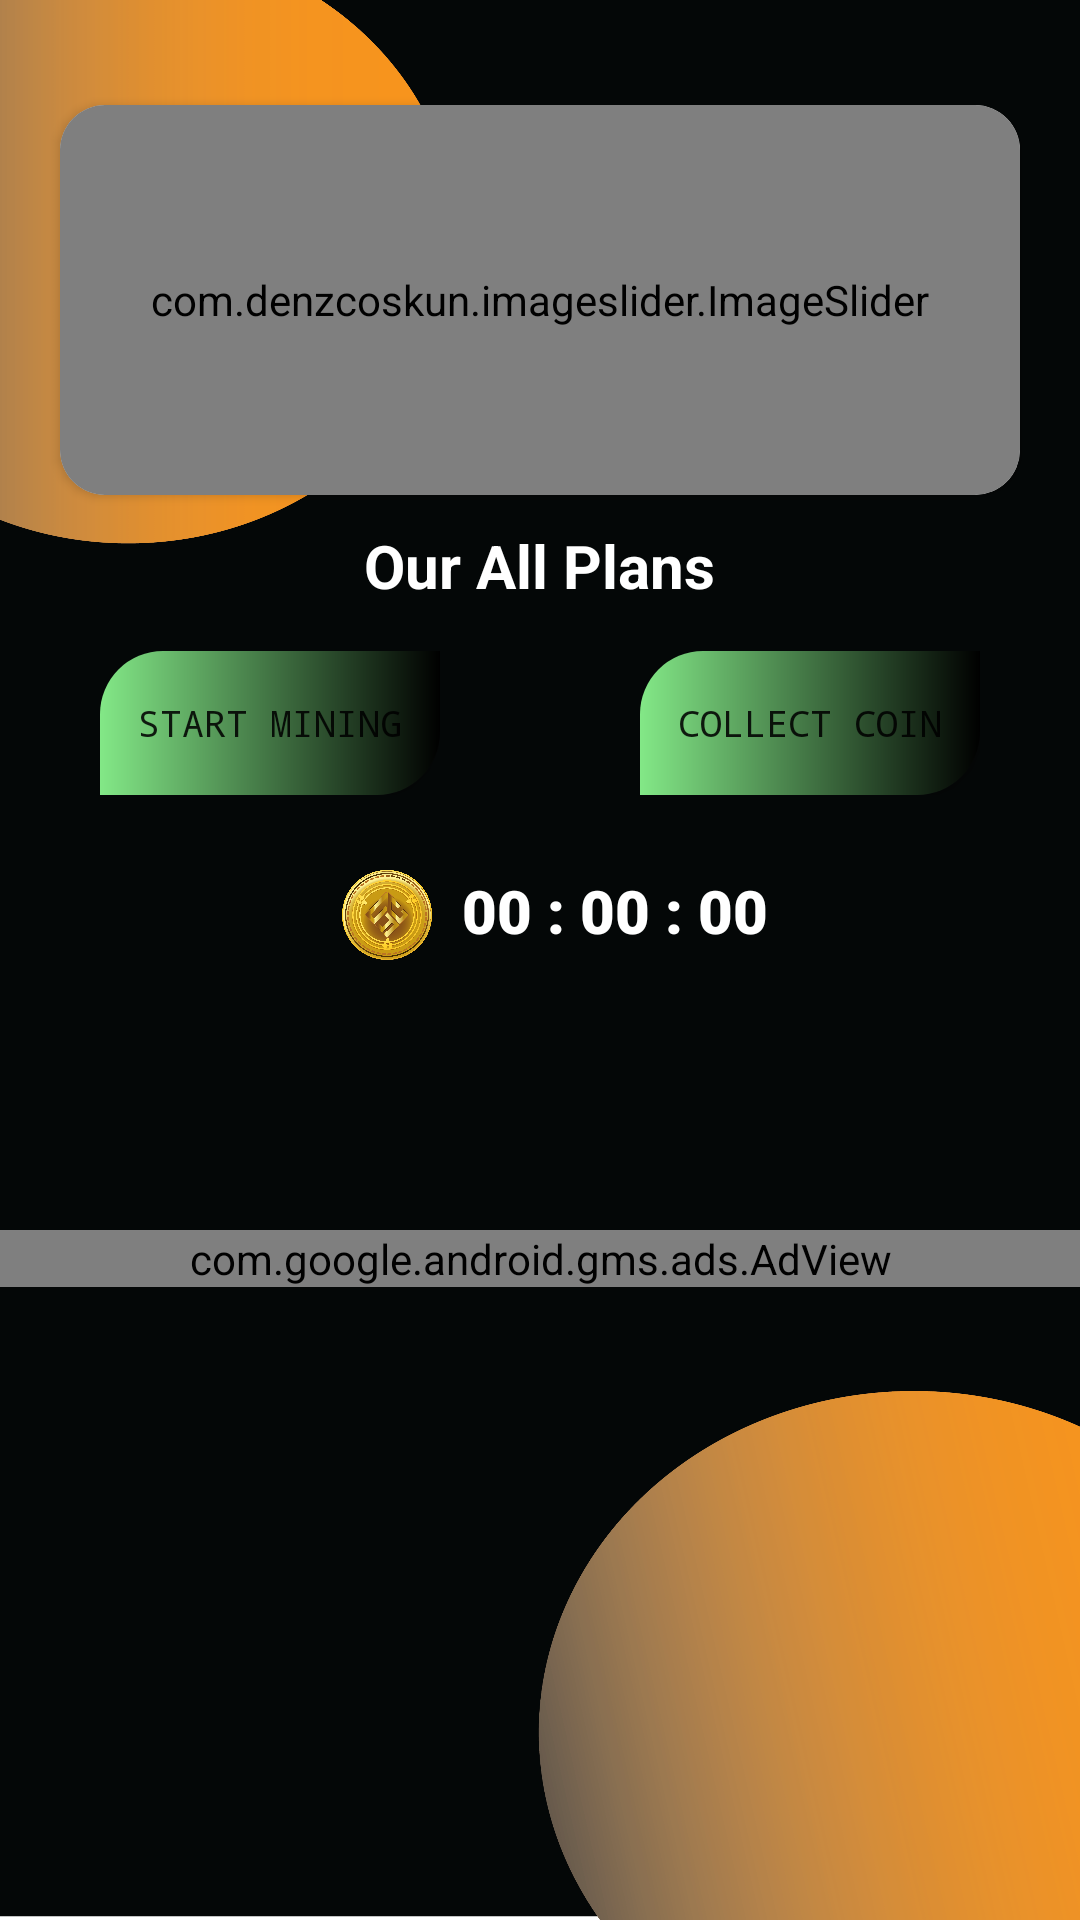

Produce the Android XML layout that renders to this screen, including the resource entries it uses.
<!-- AndroidManifest.xml: application theme Theme.UycNetwork -->
<!-- res/layout/fragment_home.xml -->
<?xml version="1.0" encoding="utf-8"?>
<LinearLayout xmlns:android="http://schemas.android.com/apk/res/android"
    xmlns:app="http://schemas.android.com/apk/res-auto"
    xmlns:tools="http://schemas.android.com/tools"
    android:layout_width="match_parent"
    android:layout_height="match_parent"
    android:orientation="vertical"
    android:background="@drawable/uycbgs">




    <ScrollView
        android:layout_width="match_parent"
        android:layout_height="match_parent"
        >
        <LinearLayout
            android:layout_width="match_parent"
            android:layout_height="match_parent"
            android:orientation="vertical"
            android:gravity="center"
            >

            <androidx.cardview.widget.CardView
                android:layout_width="match_parent"
                android:layout_height="130dp"
                android:layout_marginStart="20sp"
                android:layout_marginEnd="20sp"
                android:layout_marginTop="35dp"
                android:layout_marginBottom="10dp"
                app:cardCornerRadius="15dp">

                <com.denzcoskun.imageslider.ImageSlider
                    android:id="@+id/image_slider"
                    android:layout_width="match_parent"
                    android:layout_height="match_parent"
                    app:iss_auto_cycle="true"
                    app:iss_period="1000"
                    app:iss_delay="0"/>

            </androidx.cardview.widget.CardView>

            <TextView
                android:layout_width="wrap_content"
                android:layout_height="wrap_content"
                android:layout_marginStart="0dp"
                android:fontFamily="sans-serif"
                android:text="Our All Plans"
                android:textColor="@color/white"
                android:textSize="20sp"
                android:textStyle="bold" />

            <LinearLayout
                android:id="@+id/planSection"
                android:layout_width="match_parent"
                android:layout_height="wrap_content"
                android:orientation="horizontal"
                >
                <androidx.recyclerview.widget.RecyclerView
                    android:id="@+id/packageRecycler"
                    android:layout_width="match_parent"
                    android:layout_height="wrap_content"
                    >

                </androidx.recyclerview.widget.RecyclerView>

            </LinearLayout>

            <LinearLayout
                android:layout_width="match_parent"
                android:layout_height="wrap_content"
                android:orientation="horizontal"
                android:weightSum="3"
                android:layout_marginTop="10dp"
                android:gravity="center"
                >

                <LinearLayout
                    android:layout_margin="5dp"
                    android:layout_width="0dp"
                    android:layout_weight="1"
                    android:layout_height="match_parent">
                    <Button
                        android:id="@+id/startMimingBtn"
                        android:layout_width="match_parent"
                        android:layout_height="wrap_content"
                        android:text="Start Mining"
                        android:fontFamily="monospace"
                        android:textAllCaps="true"
                        android:textSize="12sp"
                        android:background="@drawable/colourone"
                        />

                </LinearLayout>

                <LinearLayout
                    android:layout_width="0dp"
                    android:layout_weight="0.5"
                    android:layout_height="match_parent">
                </LinearLayout>

                <LinearLayout
                    android:layout_margin="5dp"
                    android:layout_width="0dp"
                    android:layout_weight="1"
                    android:layout_height="match_parent">
                    <Button
                        android:id="@+id/collectCoinBtn"
                        android:layout_width="match_parent"
                        android:layout_height="wrap_content"
                        android:text="Collect Coin"
                        android:fontFamily="monospace"
                        android:textAllCaps="true"
                        android:textSize="12sp"
                        android:background="@drawable/colourone"
                        />

                </LinearLayout>


            </LinearLayout>

            <LinearLayout
                android:layout_width="wrap_content"
                android:layout_height="wrap_content"
                android:orientation="horizontal"
                android:layout_gravity="center"
                android:layout_marginTop="20dp"
                >
                <ImageView
                    android:layout_width="30dp"
                    android:layout_height="30dp"
                    android:src="@drawable/uyccointow"
                    android:scaleType="centerCrop"
                    android:layout_marginStart="10dp"
                    />

                <TextView
                    android:id="@+id/timeCounter"
                    android:layout_width="wrap_content"
                    android:layout_height="wrap_content"
                    android:textSize="20sp"
                    android:textColor="#ffffff"
                    android:fontFamily="sans-serif-black"
                    android:text="00 : 00 : 00"
                    android:layout_marginStart="10dp"
                    />



            </LinearLayout>
            <com.google.android.gms.ads.AdView
                android:layout_gravity="center"
                android:layout_marginTop="90dp"
                xmlns:ads="http://schemas.android.com/apk/res-auto"
                android:id="@+id/adView"
                android:layout_width="match_parent"
                android:layout_height="wrap_content"
                android:layout_centerHorizontal="true"
                android:layout_alignParentBottom="true"
                ads:adSize="BANNER"
                ads:adUnitId="@string/banner_admob">
            </com.google.android.gms.ads.AdView>


        </LinearLayout>


    </ScrollView>



</LinearLayout>
<!-- resources referenced by this layout -->
<resources>
  <color name="white">#FFFFFFFF</color>
  <!-- drawable colourone (drawable) -->
  <?xml version="1.0" encoding="utf-8"?>
  <shape xmlns:android="http://schemas.android.com/apk/res/android"
      android:shape="rectangle">
  
      <gradient
          android:type="linear"
          android:endColor="@color/black"
          android:startColor="#83E887"
          />
  
      <corners
          android:bottomRightRadius="21dp"
          android:topLeftRadius="21dp"
  
          />
  
  </shape>
  <!-- drawable uycbgs: png bitmap (drawable, 191943 bytes) -->
  <!-- drawable uyccointow: png bitmap (drawable, 494371 bytes) -->
  <string name="banner_admob">ca-app-pub-3940256099942544/6300978111</string>
  <style name="Theme.UycNetwork" parent="Theme.MaterialComponents.DayNight.NoActionBar">
          
          <item name="colorPrimary">@color/purple_500</item>
          <item name="colorPrimaryVariant">@color/purple_500</item>
          <item name="colorOnPrimary">@color/white</item>
          
          <item name="colorSecondary">@color/teal_200</item>
          <item name="colorSecondaryVariant">@color/teal_700</item>
          <item name="colorOnSecondary">@color/black</item>
          
          <item name="android:statusBarColor" tools:targetApi="l">?attr/colorPrimaryVariant</item>
          
      </style>
  <color name="black">#FF000000</color>
  <color name="purple_500">#FFA000</color>
  <color name="teal_200">#FF03DAC5</color>
  <color name="teal_700">#FF018786</color>
</resources>
